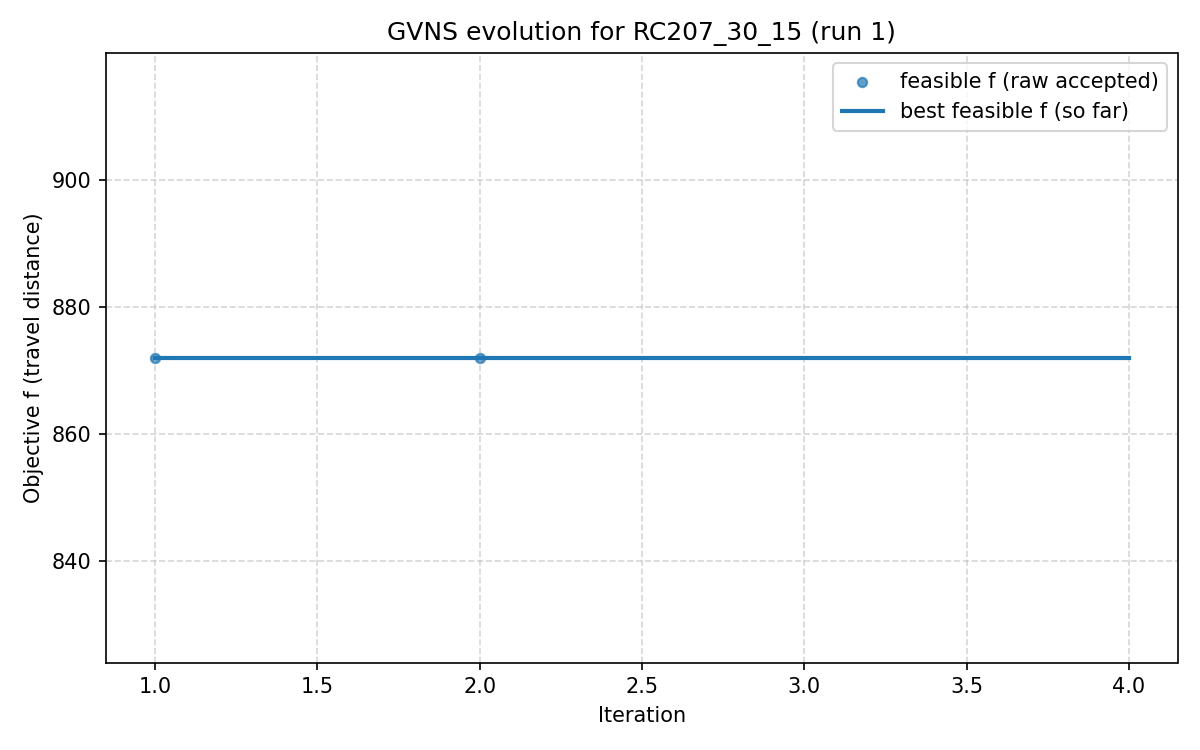

Data behind this chart, as committed beside it:
iter, F, f, PenT, PenH, PenS, elapsed
1, 872, 872, 0.0, 0.0, 0, 0.0
2, 872, 872, 0.0, 0.0, 0, 590.2
3, 896.8, 871.5, 62.36, 0.0, 0, 679.4
4, 899.3, 871.5, 62.36, 0.0, 0, 801.3
